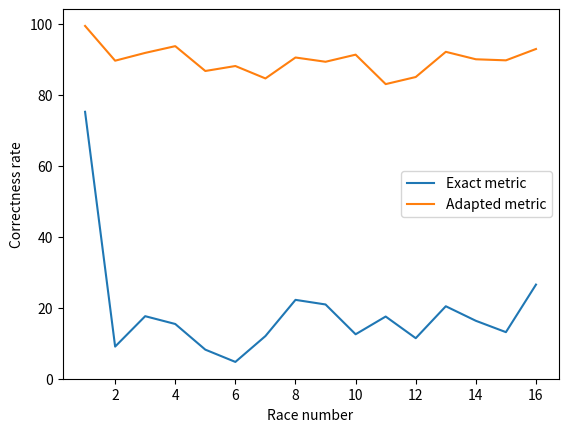

The matplotlib source for this figure:
import matplotlib.pyplot as plt

# times = {}
expected = {}
simulate = {}

exac = [75.2, 9.03, 17.6, 15.4, 8.17, 4.71, 12.0, 22.2, 20.9, 12.5, 17.5, 11.4, 20.4, 16.3, 13.1, 26.5]
adap = [99.4, 89.6, 91.8, 93.7, 86.7, 88.1, 84.6, 90.5, 89.3, 91.3, 83.0, 85.0, 92.1, 90.0, 89.7, 92.9]

plt.plot(range(1, len(exac) + 1), exac, label="Exact metric")
plt.plot(range(1, len(adap) + 1), adap, label="Adapted metric")

plt.xlabel("Race number")
plt.ylabel("Correctness rate")
plt.legend()
plt.show()

# with open("data") as f:
#     lines = f.read().split("\n")[:-1]

# for l in lines:
#     s = l.split(", ")
#     n = s[0]
#     val = (int(s[1]) - 1) % 45
#     # if n[:6] == "RIIBER":
#     #     if int(s[1])%45 != 1:
#     #         print(f"Problem: {l}")
#     if n in expected:
#         simulate[n].append(val)
#     else:
#         simulate[n] = [val]
#         expected[n] = (int(s[2]) - 1) % 45

# for a in expected:
#     r = simulate[a]
#     avg = sum(r) / len(r)
#     print(avg)
#     plus = max(r) - avg
#     minus = avg - min(r)
#     plt.scatter(a, expected[a])
#     plt.errorbar(a, avg, [[plus], [minus]], marker="x", markersize=10)

# plt.gca().invert_yaxis()
# plt.xticks(rotation=45, ha='right')

# name = list(times.keys())[0]
# plt.hist(times[name], bins=50, label=f"{name}")
# plt.legend()
plt.show()
